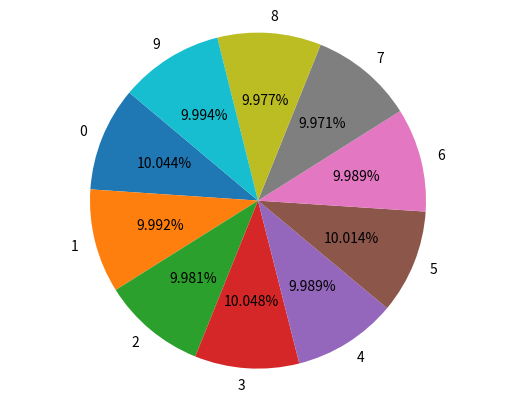

Write Python code to recreate this figure.
from random import randint as ri
from collections import Counter
import matplotlib.pyplot as plt

nums = ""

for _ in range(200000):
    nums += '{:05d}'.format(ri(0,99999))
    #nums += str(ri(0,99999))

item_counts = Counter(nums)
sorted_items = sorted(item_counts.items())
for item, count in sorted_items:
    print(f"Item {item} occurs {count} times")

labels, sizes = zip(*sorted_items)

plt.pie(sizes, labels=labels, autopct='%1.3f%%', startangle=140)
plt.axis('equal')  # Equal aspect ratio ensures that pie is drawn as a circle.

# Show the pie chart
plt.show()

